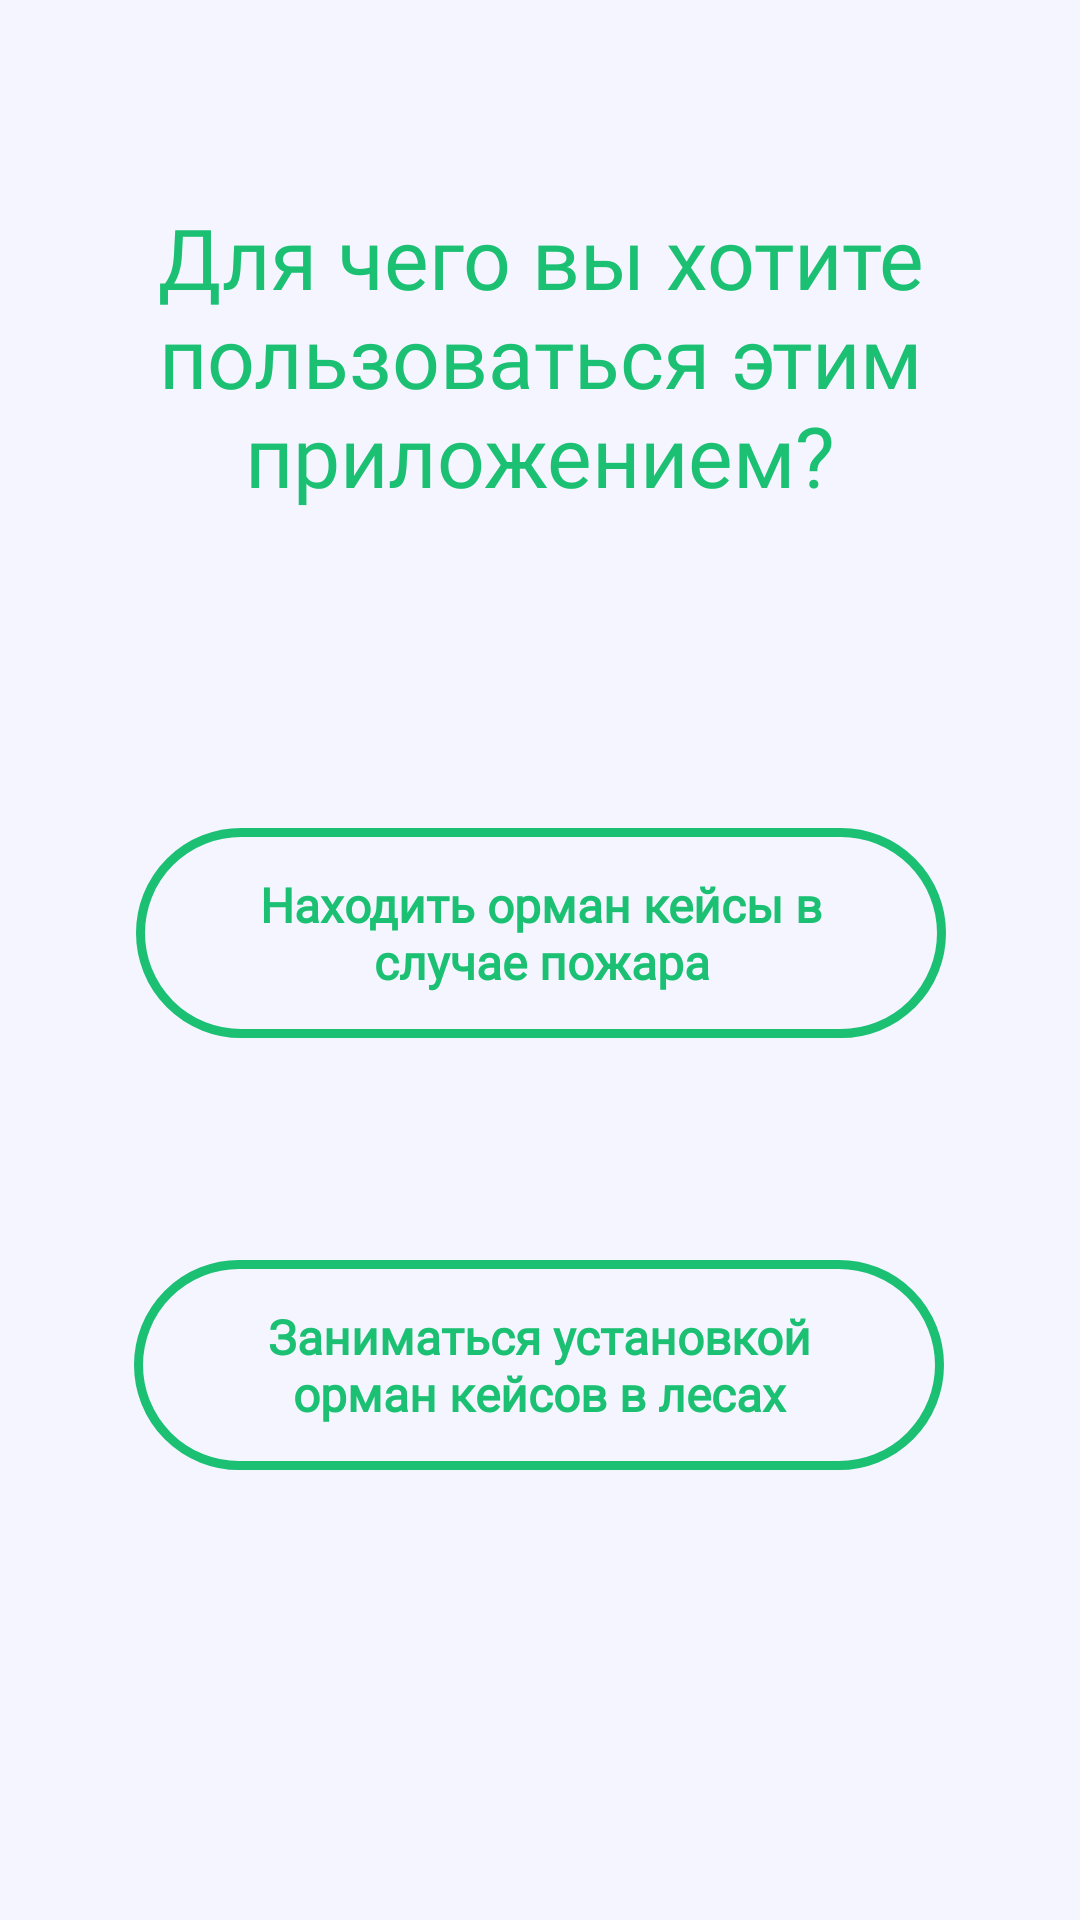

Reconstruct the res/layout file that produces this screen, plus the resources it refers to.
<!-- AndroidManifest.xml: application theme Theme.OrmanCase -->
<!-- res/layout/choose_role.xml -->
<?xml version="1.0" encoding="utf-8"?>
<androidx.constraintlayout.widget.ConstraintLayout xmlns:android="http://schemas.android.com/apk/res/android"
    xmlns:app="http://schemas.android.com/apk/res-auto"
    xmlns:tools="http://schemas.android.com/tools"
    android:layout_width="match_parent"
    android:layout_height="match_parent"
    android:background="@color/main_white">

    <TextView
        android:id="@+id/text1"
        android:layout_width="wrap_content"
        android:layout_height="wrap_content"
        android:fontFamily="@font/ubuntu_bold"
        android:text="Для чего вы хотите пользоваться этим приложением?"
        android:textAlignment="center"
        android:textColor="@color/main_color"
        android:textSize="28sp"
        app:layout_constraintBottom_toBottomOf="parent"
        app:layout_constraintEnd_toEndOf="parent"
        app:layout_constraintHorizontal_bias="0.0"
        app:layout_constraintStart_toStartOf="parent"
        app:layout_constraintTop_toTopOf="parent"
        app:layout_constraintVertical_bias="0.125" />

    <androidx.appcompat.widget.AppCompatButton
        android:id="@+id/button1"
        android:layout_width="270dp"
        android:layout_height="70dp"
        android:background="@drawable/button_stroke_style"
        android:fontFamily="@font/ubuntu_bold"
        android:text="Находить орман кейсы в случае пожара"
        android:textAllCaps="false"
        android:textColor="@color/main_color"
        android:textSize="16sp"
        android:textStyle="bold"
        app:layout_constraintBottom_toBottomOf="parent"
        app:layout_constraintEnd_toEndOf="parent"
        app:layout_constraintHorizontal_bias="0.502"
        app:layout_constraintStart_toStartOf="parent"
        app:layout_constraintTop_toBottomOf="@+id/text1"
        app:layout_constraintVertical_bias="0.264" />

    <androidx.appcompat.widget.AppCompatButton
        android:id="@+id/button2"
        android:layout_width="270dp"
        android:layout_height="70dp"
        android:background="@drawable/button_stroke_style"
        android:fontFamily="@font/ubuntu_bold"
        android:text="Заниматься установкой орман кейсов в лесах"
        android:textAllCaps="false"
        android:textColor="@color/main_color"
        android:textSize="16sp"
        android:textStyle="bold"
        app:layout_constraintBottom_toBottomOf="parent"
        app:layout_constraintEnd_toEndOf="parent"
        app:layout_constraintHorizontal_bias="0.497"
        app:layout_constraintStart_toStartOf="parent"
        app:layout_constraintTop_toBottomOf="@+id/button1"
        app:layout_constraintVertical_bias="0.331" />

</androidx.constraintlayout.widget.ConstraintLayout>
<!-- resources referenced by this layout -->
<resources>
  <color name="main_color">#1BC073</color>
  <color name="main_white">#F4F5FF</color>
  <!-- drawable button_stroke_style (drawable) -->
  <?xml version="1.0" encoding="utf-8"?>
  <shape xmlns:android="http://schemas.android.com/apk/res/android">
      <corners android:radius="40dp"/>
      <stroke android:color="@color/main_color" android:width="3dp"/>
      <padding android:left="30dp" android:right="30dp"/>
  </shape>
  <style name="Theme.OrmanCase" parent="Base.Theme.OrmanCase">
          <item name="actionBarStyle">@style/MyActionBar</item>
          <item name="windowActionBar">true</item>
          <item name="windowNoTitle">false</item>
          <item name="titleTextColor">@color/main_white</item>
          <item name="titleTextAppearance">@font/ubuntu_bold</item>
          <item name="statusBarBackground">@color/main_color</item>
      </style>
  <style name="Base.Theme.OrmanCase" parent="Theme.Material3.Light">
          <item name="colorPrimary">@color/main_color</item>
      </style>
  <style name="MyActionBar" parent="@style/Widget.AppCompat.ActionBar">
          <item name="android:titleTextColor">@color/white</item> 
          <item name="titleTextColor">@color/white</item>
          <item name="android:textColor">@color/white</item>
          <item name="android:fontFamily">@font/ubuntu_bold</item>
          <item name="background">@color/main_color</item>
          <item name="android:itemBackground">@color/black</item> 
      </style>
  <color name="white">#F4F4FB</color>
  <color name="black">#FF000000</color>
</resources>
